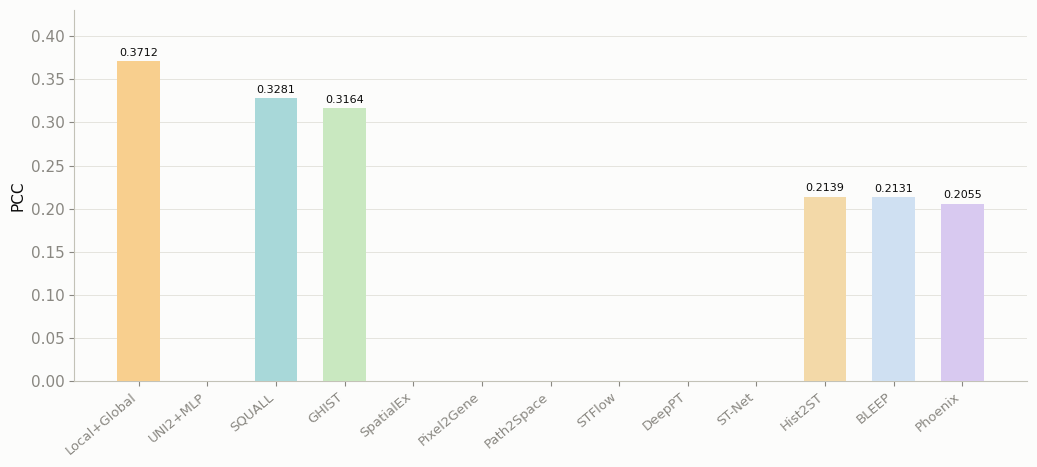
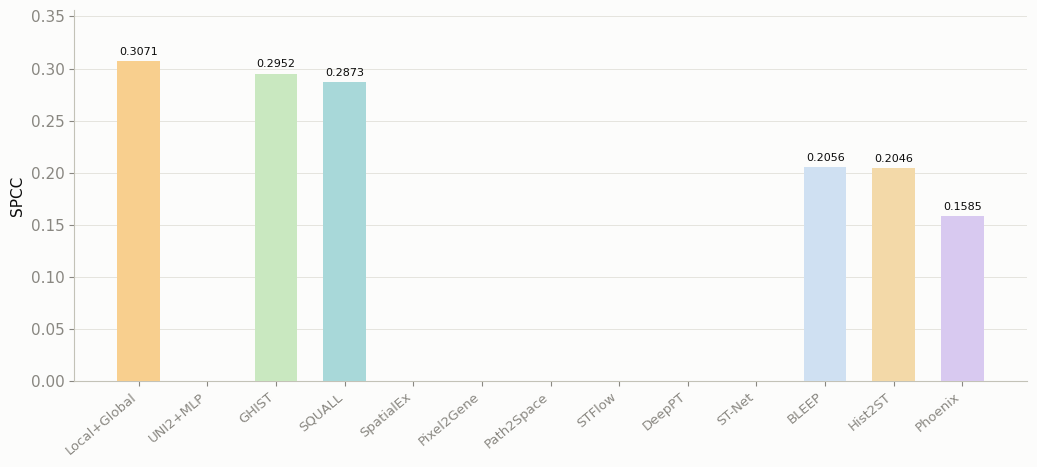
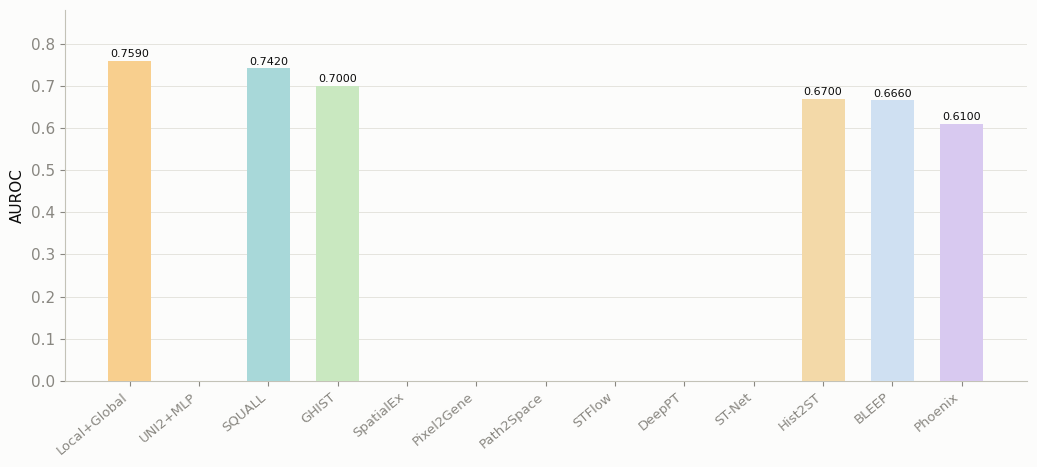

These figures' Python source, in order:
"""为全部 12 种方法绘制 PCC / SPCC / AUROC 柱状图（普通柱状图）。

新跑方法（7 个）读本地 outputs/bench_*_unf/test_results.json；
未跑方法（5 个）用 README 中"最初未过滤"基准的值。全部同风格实心柱，
色调沿用之前误差棒 PCC 图的清新浅色（黄、绿、蓝为主）。
"""
import json
import os

import matplotlib
matplotlib.use("Agg")
import matplotlib.pyplot as plt
import matplotlib.font_manager as fm
import numpy as np

# ---- CJK 字体 ----
for fp in [r"C:/Windows/Fonts/msyh.ttc", r"C:/Windows/Fonts/msyhbd.ttc",
           r"C:/Windows/Fonts/simhei.ttf", r"C:/Windows/Fonts/simsun.ttc"]:
    try:
        fm.fontManager.addfont(fp)
        break
    except Exception:
        continue
plt.rcParams["font.sans-serif"] = ["Microsoft YaHei", "SimHei", "SimSun", "DejaVu Sans"]
plt.rcParams["axes.unicode_minus"] = False

INK = "#0b0b0b"; MUTED = "#898781"; GRID = "#e1e0d9"; SURFACE = "#fcfcfb"
plt.rcParams.update({
    "figure.facecolor": SURFACE, "axes.facecolor": SURFACE,
    "axes.edgecolor": "#c3c2b7", "axes.labelcolor": INK, "axes.titlecolor": INK,
    "text.color": INK, "xtick.color": MUTED, "ytick.color": MUTED,
    "font.size": 11, "axes.grid": True, "grid.color": GRID, "grid.linewidth": 0.6,
    "axes.spines.top": False, "axes.spines.right": False, "font.family": "sans-serif",
})

# ---- 12 种方法：清新浅色（黄/绿/蓝为主，与误差棒 PCC 图一致） ----
METHOD_COLORS = {
    "UNI2+MLP":   "#a9c7ef",   # 浅蓝
    "Pixel2Gene": "#fbe39a",   # 浅黄
    "SpatialEx":  "#b4e6da",   # 浅青绿
    "Path2Space": "#f6d689",   # 浅暗黄
    "DeepPT":     "#b9e4bc",   # 浅绿
    "ST-Net":     "#8fb7e6",   # 中浅蓝
    "STFlow":     "#f6c4c9",   # 浅粉
    "Phoenix":    "#d8c9f0",   # 浅紫
    "SQUALL":     "#a8d8d9",   # 浅青
    "GHIST":      "#c9e8c0",   # 浅薄荷
    "Hist2ST":    "#f3d9a8",   # 浅杏
    "BLEEP":      "#cfe0f2",   # 浅长春花蓝
    "Local+Global": "#f8cf8e",  # 浅橙（核心创新，突出）
}

# ---- 旧未过滤占位值（未跑方法 / LG 未跑） ----
PLACEHOLDER = {
    "BLEEP":   (0.2131, 0.2056, 0.666),
    "Phoenix": (0.2055, 0.1585, 0.610),
    "GHIST":   (0.3164, 0.2952, 0.700),
    "Hist2ST": (0.2139, 0.2046, 0.670),
    "SQUALL":  (0.3281, 0.2873, 0.742),
    "Local+Global": (0.3712, 0.3071, 0.759),  # 旧未过滤 LG（l1=112, l2=56），本轮调参最后跑
}
METHOD_DIRS = {
    "UNI2+MLP":   "bench_uni2_mlp_unf",
    "Pixel2Gene": "bench_pixel2gene_cell_unf",
    "SpatialEx":  "bench_spatialex_unf",
    "Path2Space": "bench_path2space_unf",
    "STFlow":     "bench_stflow_unf",
    "DeepPT":     "bench_deeppt_resnet50_unf",
    "ST-Net":     "bench_st_net_unf",
}


def get_metrics(name):
    """返回 (PCC, SPCC, AUROC)。"""
    d = METHOD_DIRS.get(name)
    if d:
        p = os.path.join("outputs", d, "test_results.json")
        if os.path.exists(p):
            r = json.load(open(p))
            return (r["PCC"], r["SPCC"], r["AUROC"])
    ph = PLACEHOLDER.get(name)
    return ph if ph else (float("nan"), float("nan"), float("nan"))


METHODS = ["Local+Global", "UNI2+MLP", "SQUALL", "GHIST", "SpatialEx", "Pixel2Gene",
           "Path2Space", "STFlow", "DeepPT", "ST-Net", "BLEEP", "Hist2ST", "Phoenix"]
DATA = {n: get_metrics(n) for n in METHODS}

CHART_CFG = [
    ("PCC", "benchmark_pcc_bar_all12.png"),
    ("SPCC", "benchmark_spcc_bar_all12.png"),
    ("AUROC", "benchmark_auroc_bar_all12.png"),
]

for metric, fname in CHART_CFG:
    idx = {"PCC": 0, "SPCC": 1, "AUROC": 2}[metric]
    items = sorted([(n, DATA[n][idx]) for n in METHODS], key=lambda t: -t[1])
    names = [t[0] for t in items]
    vals = [t[1] for t in items]

    fig, ax = plt.subplots(figsize=(10.5, 4.8))
    x = np.arange(len(names))
    for xi, (n, v) in enumerate(zip(names, vals)):
        ax.bar(xi, v, color=METHOD_COLORS[n], width=0.62, zorder=3)
        ax.text(xi, v + 0.004, f"{v:.4f}", ha="center", va="bottom", fontsize=8, color=INK)
    ax.set_xticks(x)
    ax.set_xticklabels(names, fontsize=9.5, rotation=40, ha="right")
    ax.set_ylabel(metric)
    ax.set_ylim(0, max(vals) * 1.16)
    ax.grid(axis="x", visible=False)
    fig.tight_layout()
    fig.savefig(fname, dpi=150)
    plt.close(fig)
    print(f"已生成 {fname}")
    for n, v in items:
        print(f"  {n:12s} {metric}={v:.4f}")
